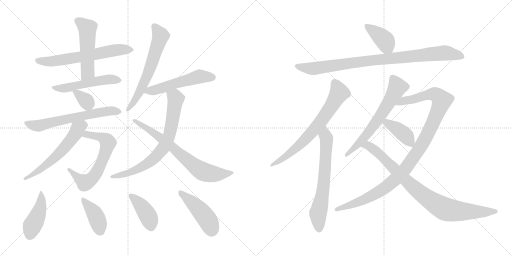
t = 0.00 s
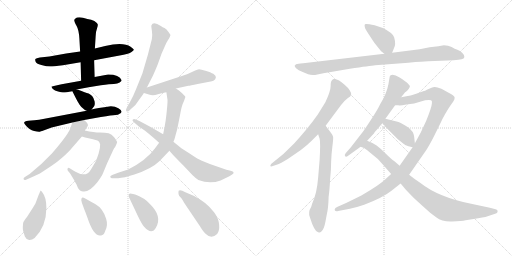
t = 3.41 s
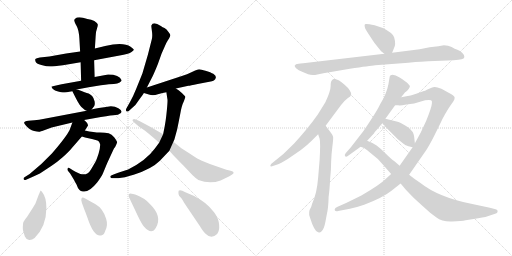
t = 6.82 s
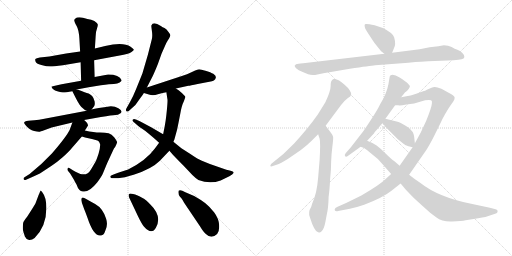
t = 10.23 s
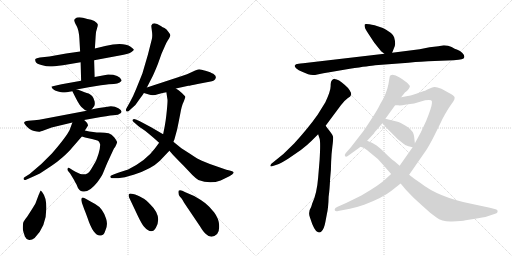
t = 13.64 s
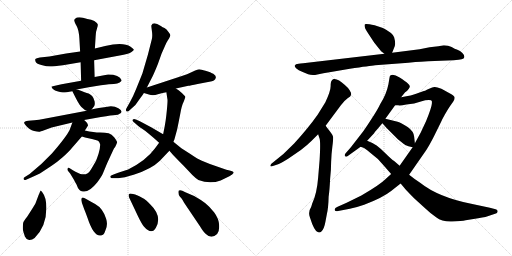
t = 17.05 s

The animated SVG that drew these frames (rendered in a browser with its animation timeline set to each time). Animation: 23 CSS @keyframes rules; one cycle of 17.05 s.

<svg version="1.1" viewBox="0 0 2048 1024" xmlns="http://www.w3.org/2000/svg">
  <g stroke="lightgray" stroke-dasharray="1,1" stroke-width="1" transform="scale(4, 4)">
    <line x1="0" y1="0" x2="256" y2="256"></line>
    <line x1="256" y1="0" x2="0" y2="256"></line>
    <line x1="128" y1="0" x2="128" y2="256"></line>
    <line x1="0" y1="128" x2="256" y2="128"></line>
    <line x1="256" y1="0" x2="512" y2="256"></line>
    <line x1="512" y1="0" x2="256" y2="256"></line>
    <line x1="384" y1="0" x2="384" y2="256"></line>
    <line x1="256" y1="128" x2="512" y2="128"></line>
  </g>
<g transform="scale(1, -1) translate(0, -850)">
   <style type="text/css">
    @keyframes keyframes0 {
      from {
       stroke: black;
       stroke-dashoffset: 640;
       stroke-width: 128;
       }
       68% {
       animation-timing-function: step-end;
       stroke: black;
       stroke-dashoffset: 0;
       stroke-width: 128;
       }
       to {
       stroke: black;
       stroke-width: 1024;
       }
       }
       #make-me-a-hanzi-animation-0 {
         animation: keyframes0 0.770833s both;
         animation-delay: 0.000000s;
         animation-timing-function: linear;
       }
    @keyframes keyframes1 {
      from {
       stroke: black;
       stroke-dashoffset: 515;
       stroke-width: 128;
       }
       63% {
       animation-timing-function: step-end;
       stroke: black;
       stroke-dashoffset: 0;
       stroke-width: 128;
       }
       to {
       stroke: black;
       stroke-width: 1024;
       }
       }
       #make-me-a-hanzi-animation-1 {
         animation: keyframes1 0.669108s both;
         animation-delay: 0.770833s;
         animation-timing-function: linear;
       }
    @keyframes keyframes2 {
      from {
       stroke: black;
       stroke-dashoffset: 528;
       stroke-width: 128;
       }
       63% {
       animation-timing-function: step-end;
       stroke: black;
       stroke-dashoffset: 0;
       stroke-width: 128;
       }
       to {
       stroke: black;
       stroke-width: 1024;
       }
       }
       #make-me-a-hanzi-animation-2 {
         animation: keyframes2 0.679688s both;
         animation-delay: 1.439941s;
         animation-timing-function: linear;
       }
    @keyframes keyframes3 {
      from {
       stroke: black;
       stroke-dashoffset: 344;
       stroke-width: 128;
       }
       53% {
       animation-timing-function: step-end;
       stroke: black;
       stroke-dashoffset: 0;
       stroke-width: 128;
       }
       to {
       stroke: black;
       stroke-width: 1024;
       }
       }
       #make-me-a-hanzi-animation-3 {
         animation: keyframes3 0.529948s both;
         animation-delay: 2.119629s;
         animation-timing-function: linear;
       }
    @keyframes keyframes4 {
      from {
       stroke: black;
       stroke-dashoffset: 635;
       stroke-width: 128;
       }
       67% {
       animation-timing-function: step-end;
       stroke: black;
       stroke-dashoffset: 0;
       stroke-width: 128;
       }
       to {
       stroke: black;
       stroke-width: 1024;
       }
       }
       #make-me-a-hanzi-animation-4 {
         animation: keyframes4 0.766764s both;
         animation-delay: 2.649577s;
         animation-timing-function: linear;
       }
    @keyframes keyframes5 {
      from {
       stroke: black;
       stroke-dashoffset: 637;
       stroke-width: 128;
       }
       67% {
       animation-timing-function: step-end;
       stroke: black;
       stroke-dashoffset: 0;
       stroke-width: 128;
       }
       to {
       stroke: black;
       stroke-width: 1024;
       }
       }
       #make-me-a-hanzi-animation-5 {
         animation: keyframes5 0.768392s both;
         animation-delay: 3.416341s;
         animation-timing-function: linear;
       }
    @keyframes keyframes6 {
      from {
       stroke: black;
       stroke-dashoffset: 584;
       stroke-width: 128;
       }
       66% {
       animation-timing-function: step-end;
       stroke: black;
       stroke-dashoffset: 0;
       stroke-width: 128;
       }
       to {
       stroke: black;
       stroke-width: 1024;
       }
       }
       #make-me-a-hanzi-animation-6 {
         animation: keyframes6 0.725260s both;
         animation-delay: 4.184733s;
         animation-timing-function: linear;
       }
    @keyframes keyframes7 {
      from {
       stroke: black;
       stroke-dashoffset: 628;
       stroke-width: 128;
       }
       67% {
       animation-timing-function: step-end;
       stroke: black;
       stroke-dashoffset: 0;
       stroke-width: 128;
       }
       to {
       stroke: black;
       stroke-width: 1024;
       }
       }
       #make-me-a-hanzi-animation-7 {
         animation: keyframes7 0.761068s both;
         animation-delay: 4.909993s;
         animation-timing-function: linear;
       }
    @keyframes keyframes8 {
      from {
       stroke: black;
       stroke-dashoffset: 533;
       stroke-width: 128;
       }
       63% {
       animation-timing-function: step-end;
       stroke: black;
       stroke-dashoffset: 0;
       stroke-width: 128;
       }
       to {
       stroke: black;
       stroke-width: 1024;
       }
       }
       #make-me-a-hanzi-animation-8 {
         animation: keyframes8 0.683757s both;
         animation-delay: 5.671061s;
         animation-timing-function: linear;
       }
    @keyframes keyframes9 {
      from {
       stroke: black;
       stroke-dashoffset: 738;
       stroke-width: 128;
       }
       71% {
       animation-timing-function: step-end;
       stroke: black;
       stroke-dashoffset: 0;
       stroke-width: 128;
       }
       to {
       stroke: black;
       stroke-width: 1024;
       }
       }
       #make-me-a-hanzi-animation-9 {
         animation: keyframes9 0.850586s both;
         animation-delay: 6.354818s;
         animation-timing-function: linear;
       }
    @keyframes keyframes10 {
      from {
       stroke: black;
       stroke-dashoffset: 716;
       stroke-width: 128;
       }
       70% {
       animation-timing-function: step-end;
       stroke: black;
       stroke-dashoffset: 0;
       stroke-width: 128;
       }
       to {
       stroke: black;
       stroke-width: 1024;
       }
       }
       #make-me-a-hanzi-animation-10 {
         animation: keyframes10 0.832682s both;
         animation-delay: 7.205404s;
         animation-timing-function: linear;
       }
    @keyframes keyframes11 {
      from {
       stroke: black;
       stroke-dashoffset: 436;
       stroke-width: 128;
       }
       59% {
       animation-timing-function: step-end;
       stroke: black;
       stroke-dashoffset: 0;
       stroke-width: 128;
       }
       to {
       stroke: black;
       stroke-width: 1024;
       }
       }
       #make-me-a-hanzi-animation-11 {
         animation: keyframes11 0.604818s both;
         animation-delay: 8.038086s;
         animation-timing-function: linear;
       }
    @keyframes keyframes12 {
      from {
       stroke: black;
       stroke-dashoffset: 399;
       stroke-width: 128;
       }
       56% {
       animation-timing-function: step-end;
       stroke: black;
       stroke-dashoffset: 0;
       stroke-width: 128;
       }
       to {
       stroke: black;
       stroke-width: 1024;
       }
       }
       #make-me-a-hanzi-animation-12 {
         animation: keyframes12 0.574707s both;
         animation-delay: 8.642904s;
         animation-timing-function: linear;
       }
    @keyframes keyframes13 {
      from {
       stroke: black;
       stroke-dashoffset: 409;
       stroke-width: 128;
       }
       57% {
       animation-timing-function: step-end;
       stroke: black;
       stroke-dashoffset: 0;
       stroke-width: 128;
       }
       to {
       stroke: black;
       stroke-width: 1024;
       }
       }
       #make-me-a-hanzi-animation-13 {
         animation: keyframes13 0.582845s both;
         animation-delay: 9.217611s;
         animation-timing-function: linear;
       }
    @keyframes keyframes14 {
      from {
       stroke: black;
       stroke-dashoffset: 453;
       stroke-width: 128;
       }
       60% {
       animation-timing-function: step-end;
       stroke: black;
       stroke-dashoffset: 0;
       stroke-width: 128;
       }
       to {
       stroke: black;
       stroke-width: 1024;
       }
       }
       #make-me-a-hanzi-animation-14 {
         animation: keyframes14 0.618652s both;
         animation-delay: 9.800456s;
         animation-timing-function: linear;
       }
    @keyframes keyframes15 {
      from {
       stroke: black;
       stroke-dashoffset: 399;
       stroke-width: 128;
       }
       56% {
       animation-timing-function: step-end;
       stroke: black;
       stroke-dashoffset: 0;
       stroke-width: 128;
       }
       to {
       stroke: black;
       stroke-width: 1024;
       }
       }
       #make-me-a-hanzi-animation-15 {
         animation: keyframes15 0.574707s both;
         animation-delay: 10.419108s;
         animation-timing-function: linear;
       }
    @keyframes keyframes16 {
      from {
       stroke: black;
       stroke-dashoffset: 921;
       stroke-width: 128;
       }
       75% {
       animation-timing-function: step-end;
       stroke: black;
       stroke-dashoffset: 0;
       stroke-width: 128;
       }
       to {
       stroke: black;
       stroke-width: 1024;
       }
       }
       #make-me-a-hanzi-animation-16 {
         animation: keyframes16 0.999512s both;
         animation-delay: 10.993815s;
         animation-timing-function: linear;
       }
    @keyframes keyframes17 {
      from {
       stroke: black;
       stroke-dashoffset: 702;
       stroke-width: 128;
       }
       70% {
       animation-timing-function: step-end;
       stroke: black;
       stroke-dashoffset: 0;
       stroke-width: 128;
       }
       to {
       stroke: black;
       stroke-width: 1024;
       }
       }
       #make-me-a-hanzi-animation-17 {
         animation: keyframes17 0.821289s both;
         animation-delay: 11.993327s;
         animation-timing-function: linear;
       }
    @keyframes keyframes18 {
      from {
       stroke: black;
       stroke-dashoffset: 662;
       stroke-width: 128;
       }
       68% {
       animation-timing-function: step-end;
       stroke: black;
       stroke-dashoffset: 0;
       stroke-width: 128;
       }
       to {
       stroke: black;
       stroke-width: 1024;
       }
       }
       #make-me-a-hanzi-animation-18 {
         animation: keyframes18 0.788737s both;
         animation-delay: 12.814616s;
         animation-timing-function: linear;
       }
    @keyframes keyframes19 {
      from {
       stroke: black;
       stroke-dashoffset: 640;
       stroke-width: 128;
       }
       68% {
       animation-timing-function: step-end;
       stroke: black;
       stroke-dashoffset: 0;
       stroke-width: 128;
       }
       to {
       stroke: black;
       stroke-width: 1024;
       }
       }
       #make-me-a-hanzi-animation-19 {
         animation: keyframes19 0.770833s both;
         animation-delay: 13.603353s;
         animation-timing-function: linear;
       }
    @keyframes keyframes20 {
      from {
       stroke: black;
       stroke-dashoffset: 1088;
       stroke-width: 128;
       }
       78% {
       animation-timing-function: step-end;
       stroke: black;
       stroke-dashoffset: 0;
       stroke-width: 128;
       }
       to {
       stroke: black;
       stroke-width: 1024;
       }
       }
       #make-me-a-hanzi-animation-20 {
         animation: keyframes20 1.135417s both;
         animation-delay: 14.374186s;
         animation-timing-function: linear;
       }
    @keyframes keyframes21 {
      from {
       stroke: black;
       stroke-dashoffset: 398;
       stroke-width: 128;
       }
       56% {
       animation-timing-function: step-end;
       stroke: black;
       stroke-dashoffset: 0;
       stroke-width: 128;
       }
       to {
       stroke: black;
       stroke-width: 1024;
       }
       }
       #make-me-a-hanzi-animation-21 {
         animation: keyframes21 0.573893s both;
         animation-delay: 15.509603s;
         animation-timing-function: linear;
       }
    @keyframes keyframes22 {
      from {
       stroke: black;
       stroke-dashoffset: 882;
       stroke-width: 128;
       }
       74% {
       animation-timing-function: step-end;
       stroke: black;
       stroke-dashoffset: 0;
       stroke-width: 128;
       }
       to {
       stroke: black;
       stroke-width: 1024;
       }
       }
       #make-me-a-hanzi-animation-22 {
         animation: keyframes22 0.967773s both;
         animation-delay: 16.083496s;
         animation-timing-function: linear;
       }
</style>
<path d="M 376.5 609.5 L 478.5 628.5 Q 512.5 633.5 524.5 641.5 Q 536.5 649.5 535.0 652.0 Q 533.5 654.5 522.5 663.5 Q 493.5 682.5 420.5 666.5 L 379.5 656.5 L 320.5 644.5 L 264.5 636.5 L 197.5 624.5 L 159.5 620.5 Q 144.5 617.5 141.5 614.5 Q 139.5 610.5 142.5 603.5 Q 143.5 596.5 165.5 590.5 Q 187.5 584.5 200.5 584.5 Q 213.5 584.5 251.5 589.5 L 322.5 601.5 L 376.5 609.5 Z" fill="lightgray"></path> 
<path d="M 378.5 542.5 L 376.5 609.5 L 379.5 656.5 L 382.5 704.5 Q 383.5 726.5 388.5 738.5 Q 392.5 749.5 390.5 754.5 Q 388.5 759.5 377.5 766.5 Q 365.5 772.5 349.5 774.5 Q 312.5 786.5 300.5 775.5 Q 295.5 770.5 297.5 767.5 Q 297.5 762.5 306.5 746.5 Q 315.5 730.5 317.5 696.5 L 320.5 644.5 L 322.5 601.5 L 324.5 527.5 C 325.5 497.5 379.5 512.5 378.5 542.5 Z" fill="lightgray"></path> 
<path d="M 306.5 492.5 L 354.5 501.5 L 403.5 509.5 Q 440.5 514.5 455.5 514.5 Q 470.5 514.5 478.5 520.0 Q 486.5 525.5 486.5 529.5 Q 477.5 552.5 432.5 552.5 L 378.5 542.5 L 324.5 527.5 L 246.5 513.5 Q 205.5 505.5 205.5 503.5 L 207.5 500.5 L 209.5 496.5 Q 217.5 488.5 223.0 487.0 Q 228.5 485.5 236.5 483.5 Q 244.5 481.5 251.5 480.5 Q 258.5 479.5 289.5 485.5 L 306.5 492.5 Z" fill="lightgray"></path> 
<path d="M 366.5 412.5 L 376.5 425.5 Q 380.5 429.5 378.5 444.5 Q 375.5 458.5 368.5 466.5 Q 360.5 474.5 354.5 476.5 Q 347.5 478.5 338.5 481.5 L 323.5 487.5 Q 315.5 490.5 306.5 492.5 C 283.5 498.5 283.5 498.5 289.5 485.5 L 300.5 463.5 Q 319.5 424.5 332.5 416.5 Q 339.5 409.5 346.5 407.5 C 358.5 402.5 358.5 402.5 366.5 412.5 Z" fill="lightgray"></path> 
<path d="M 346.5 407.5 L 172.5 374.5 Q 157.5 370.5 137.5 369.5 L 113.5 367.5 Q 86.5 365.5 102.5 349.5 Q 117.5 330.5 136.5 326.0 Q 155.5 321.5 159.5 323.5 Q 163.5 325.5 168.5 326.5 L 206.5 340.5 L 289.5 360.5 L 336.5 370.5 L 403.5 382.5 Q 449.5 390.5 461.5 390.5 Q 473.5 390.5 478.5 395.5 Q 485.5 397.5 486.0 403.5 Q 486.5 409.5 473.5 417.5 Q 460.5 425.5 443.5 425.5 Q 385.5 417.5 366.5 412.5 L 346.5 407.5 Z" fill="lightgray"></path> 
<path d="M 327.5 304.5 L 340.5 300.5 L 358.5 296.5 Q 388.5 290.5 393.5 286.5 Q 397.5 282.5 400.5 273.5 Q 401.5 259.5 394.5 236.5 Q 386.5 212.5 383.5 206.5 Q 379.5 199.5 364.5 173.5 Q 349.5 146.5 321.5 154.5 Q 314.5 156.5 291.5 169.5 L 280.5 176.5 Q 272.5 181.5 270.5 176.5 Q 268.5 171.5 271.5 167.5 L 280.5 156.5 L 294.5 133.5 Q 304.5 115.5 306.5 111.5 Q 314.5 86.5 331.5 84.5 Q 355.5 79.5 388.5 120.5 Q 406.5 144.5 411.5 156.5 L 428.5 197.5 L 452.5 249.5 Q 456.5 258.5 460.5 262.5 Q 468.5 278.5 468.5 282.5 Q 467.5 286.5 457.5 300.5 Q 446.5 314.5 434.5 317.5 Q 421.5 320.5 399.5 320.5 Q 376.5 320.5 339.5 328.5 C 310.5 334.5 298.5 313.5 327.5 304.5 Z" fill="lightgray"></path> 
<path d="M 289.5 360.5 L 278.5 330.5 Q 265.5 303.5 207.5 236.5 Q 169.5 195.5 118.5 154.5 L 99.5 142.5 Q 92.5 139.5 94.5 133.5 Q 96.5 127.5 106.5 132.5 L 124.5 140.5 Q 142.5 148.5 159.5 156.5 L 206.5 187.5 Q 225.5 199.5 250.5 221.5 Q 275.5 243.5 287.5 258.5 L 327.5 304.5 L 339.5 328.5 L 351.5 347.5 Q 353.5 349.5 348.5 358.5 Q 343.5 364.5 336.5 370.5 C 314.5 391.5 299.5 388.5 289.5 360.5 Z" fill="lightgray"></path> 
<path d="M 587.5 500.5 L 610.5 545.5 Q 617.5 559.5 631.5 594.5 L 646.5 636.5 L 658.5 663.5 Q 666.5 682.5 671.5 689.5 Q 676.5 696.5 680.0 704.5 Q 683.5 712.5 675.5 720.5 Q 665.5 734.5 658.0 738.0 Q 650.5 741.5 643.5 746.5 Q 612.5 765.5 605.5 748.5 Q 604.5 747.5 607.5 727.0 Q 610.5 706.5 607.5 694.5 L 591.5 631.5 L 569.5 556.5 L 544.5 494.5 Q 532.5 464.5 519.5 441.5 L 506.5 418.5 Q 501.5 409.5 506.0 405.0 Q 510.5 400.5 520.5 411.5 L 541.5 430.5 L 556.5 451.5 Q 570.5 470.5 575.5 478.5 L 587.5 500.5 Z" fill="lightgray"></path> 
<path d="M 703.5 496.5 L 753.5 507.5 Q 759.5 507.5 790.5 514.5 L 837.5 523.5 Q 860.5 525.5 863.5 540.5 Q 863.5 548.5 856.5 552.5 Q 851.5 557.5 831.5 564.5 Q 810.5 571.5 801.5 572.5 Q 792.5 573.5 788.5 571.5 Q 783.5 569.5 780.5 568.5 Q 776.5 566.5 763.5 560.5 Q 750.5 553.5 727.5 546.5 L 587.5 500.5 C 558.5 491.5 546.5 487.5 575.5 478.5 L 595.5 472.5 Q 611.5 465.5 631.5 473.5 Q 651.5 480.5 665.5 481.5 L 703.5 496.5 Z" fill="lightgray"></path> 
<path d="M 660.5 355.5 L 658.5 343.5 L 652.5 313.5 L 636.5 279.5 L 619.5 256.5 Q 584.5 208.5 512.5 172.5 L 472.5 159.5 L 456.5 153.5 Q 438.5 147.5 441.5 142.5 Q 442.5 135.5 452.5 137.5 L 472.5 137.5 Q 496.5 139.5 534.5 151.5 Q 606.5 174.5 639.5 207.5 L 677.5 247.5 L 693.5 283.5 L 697.5 292.5 L 708.5 332.5 Q 713.5 356.5 720.5 392.5 Q 726.5 428.5 735.5 445.5 L 741.5 462.5 Q 741.5 464.5 728.5 477.5 Q 715.5 490.5 703.5 496.5 C 678.5 512.5 661.5 511.5 665.5 481.5 L 669.5 454.5 Q 671.5 450.5 667.5 410.5 Q 663.5 370.5 660.5 355.5 Z" fill="lightgray"></path> 
<path d="M 652.5 313.5 L 604.5 341.5 L 559.5 365.5 L 543.5 372.5 Q 535.5 376.5 531.5 372.5 Q 527.5 368.5 533.5 363.5 L 549.5 349.5 Q 555.5 343.5 571.5 333.0 Q 587.5 322.5 636.5 279.5 L 677.5 247.5 L 685.5 238.5 Q 693.5 228.5 733.5 188.5 L 769.5 150.5 Q 782.5 137.5 793.5 130.5 Q 839.5 112.5 882.5 128.5 L 917.5 145.5 L 928.5 152.5 Q 937.5 158.5 933.5 162.5 Q 931.5 166.5 918.5 168.5 L 905.5 171.5 L 839.5 194.5 L 807.5 207.5 Q 793.5 212.5 761.5 234.5 L 725.5 257.5 L 693.5 283.5 L 652.5 313.5 Z" fill="lightgray"></path> 
<path d="M 162.5 88.5 Q 161.5 87.5 154.5 70.5 L 142.5 38.5 Q 140.5 33.5 126.5 11.5 L 108.5 -16.5 Q 94.5 -33.5 92.5 -41.5 Q 90.5 -59.5 91.5 -68.0 Q 92.5 -76.5 99.5 -95.5 Q 105.5 -108.5 116.5 -109.5 Q 127.5 -110.5 138.5 -101.5 Q 185.5 -54.5 185.5 18.5 Q 185.5 60.5 170.5 79.5 Q 163.5 88.5 162.5 88.5 Z" fill="lightgray"></path> 
<path d="M 380.5 34.5 L 360.5 45.5 Q 341.5 56.5 335.0 59.0 Q 328.5 61.5 326.0 56.5 Q 323.5 51.5 327.5 39.5 L 336.5 14.5 Q 343.5 -2.5 349.5 -19.5 Q 375.5 -98.5 404.5 -91.5 Q 415.5 -90.5 421.5 -71.5 Q 432.5 -49.5 424.5 -24.5 Q 411.5 17.5 380.5 34.5 Z" fill="lightgray"></path> 
<path d="M 623.5 -60.5 Q 650.5 -14.5 599.5 34.5 Q 582.5 51.5 576.0 55.5 Q 569.5 59.5 550.5 68.5 Q 520.5 78.5 516.5 74.5 Q 512.5 70.5 516.5 60.5 L 551.5 -13.5 Q 567.5 -46.5 575.5 -55.5 Q 606.5 -91.5 623.5 -60.5 Z" fill="lightgray"></path> 
<path d="M 776.5 66.5 L 741.5 81.5 Q 720.5 93.5 714.5 87.5 Q 711.5 71.5 720.0 63.0 Q 728.5 54.5 731.5 48.5 Q 734.5 42.5 740.5 33.5 L 800.5 -55.5 Q 813.5 -77.5 823.5 -85.5 Q 845.5 -107.5 868.5 -85.5 Q 878.5 -74.5 876.5 -49.0 Q 874.5 -23.5 857.0 0.0 Q 839.5 23.5 821.5 37.5 Q 803.5 51.5 776.5 66.5 Z" fill="lightgray"></path> 
<path d="M 1568.5 639.0 L 1574.5 654.0 Q 1580.5 665.0 1580.5 674.0 Q 1581.5 683.0 1576.5 701.0 Q 1571.5 718.0 1531.5 738.0 L 1498.5 749.0 Q 1462.5 757.0 1459.5 753.0 Q 1456.5 749.0 1460.5 737.0 Q 1465.5 727.0 1479.5 706.0 L 1496.5 680.0 L 1524.5 645.0 L 1537.5 635.0 C 1559.5 618.0 1559.5 618.0 1568.5 639.0 Z" fill="lightgray"></path> 
<path d="M 1194.5 595.0 Q 1181.5 595.0 1178.5 587.0 Q 1178.5 583.0 1185.5 576.0 Q 1193.5 569.0 1208.5 563.0 L 1232.5 553.0 Q 1248.5 547.0 1269.5 552.0 Q 1290.5 557.0 1323.5 562.0 L 1399.5 575.0 Q 1480.5 587.0 1500.5 589.0 L 1633.5 599.0 Q 1694.5 605.0 1712.5 605.0 L 1814.5 609.0 Q 1837.5 611.0 1846.5 613.0 Q 1856.5 614.0 1857.5 622.0 Q 1859.5 628.0 1849.5 638.0 Q 1840.5 647.0 1829.5 651.0 Q 1819.5 654.0 1806.5 662.0 Q 1793.5 669.0 1775.5 669.0 L 1753.5 665.0 L 1718.5 661.0 L 1678.5 653.0 L 1568.5 639.0 L 1537.5 635.0 L 1212.5 597.0 Q 1200.5 597.0 1194.5 595.0 Z" fill="lightgray"></path> 
<path d="M 1302.5 347.0 L 1363.5 429.0 Q 1375.5 446.0 1390.5 457.0 Q 1403.5 465.0 1404.5 471.0 Q 1406.5 477.0 1398.5 489.0 Q 1391.5 500.0 1379.5 510.0 Q 1351.5 537.0 1334.5 534.0 Q 1328.5 532.0 1326.5 527.0 Q 1322.5 523.0 1322.5 505.0 Q 1322.5 486.0 1301.5 441.0 L 1270.5 391.0 Q 1231.5 336.0 1176.5 276.0 L 1133.5 234.0 L 1085.5 195.0 Q 1080.5 190.0 1081.5 186.0 Q 1081.5 182.0 1094.5 187.0 L 1112.5 193.0 Q 1118.5 194.0 1152.5 215.0 L 1203.5 250.0 Q 1228.5 269.0 1244.5 285.0 L 1272.5 313.0 L 1302.5 347.0 Z" fill="lightgray"></path> 
<path d="M 1272.5 313.0 L 1278.5 295.0 Q 1282.5 281.0 1278.5 211.0 L 1272.5 139.0 Q 1267.5 75.0 1248.5 35.0 Q 1246.5 27.0 1244.5 22.0 Q 1231.5 2.0 1239.5 -19.0 Q 1257.5 -77.0 1272.5 -79.0 Q 1280.5 -81.0 1285.5 -76.0 Q 1296.5 -66.0 1301.5 -38.0 L 1307.5 -6.0 Q 1313.5 19.0 1314.5 63.0 Q 1318.5 91.0 1320.5 135.0 Q 1324.5 169.0 1324.5 202.0 Q 1325.5 234.0 1329.5 264.0 Q 1333.5 294.0 1332.5 302.0 Q 1331.5 310.0 1318.5 326.0 Q 1306.5 341.0 1302.5 347.0 C 1284.5 371.0 1263.5 341.0 1272.5 313.0 Z" fill="lightgray"></path> 
<path d="M 1604.5 461.0 L 1620.5 481.0 Q 1622.5 481.0 1629.5 488.0 Q 1636.5 495.0 1638.5 501.0 Q 1641.5 507.0 1631.5 516.0 Q 1622.5 525.0 1598.5 540.0 Q 1574.5 555.0 1562.5 549.0 Q 1558.5 548.0 1557.5 536.0 L 1553.5 512.0 Q 1545.5 472.0 1520.5 433.0 Q 1511.5 413.0 1484.5 372.0 Q 1457.5 330.0 1448.5 319.0 L 1403.5 261.0 L 1382.5 237.0 Q 1376.5 229.0 1380.5 225.0 Q 1384.5 221.0 1392.5 227.0 L 1442.5 263.0 L 1468.5 287.0 L 1496.5 317.0 Q 1495.5 318.0 1506.5 330.0 L 1529.5 357.0 L 1541.5 375.0 L 1580.5 429.0 L 1604.5 461.0 Z" fill="lightgray"></path> 
<path d="M 1564.5 154.0 L 1541.5 133.0 Q 1519.5 111.0 1445.5 68.0 L 1386.5 39.0 L 1350.5 23.0 Q 1338.5 19.0 1338.5 11.0 Q 1338.5 3.0 1352.5 6.0 L 1399.5 15.0 Q 1434.5 23.0 1456.5 31.0 Q 1530.5 59.0 1564.5 86.0 L 1602.5 116.0 L 1636.5 151.0 L 1702.5 246.0 Q 1714.5 263.0 1735.5 304.0 L 1766.5 367.0 Q 1766.5 368.0 1779.5 392.0 Q 1792.5 415.0 1802.5 429.0 L 1812.5 443.0 Q 1818.5 451.0 1818.5 458.0 Q 1819.5 465.0 1805.5 473.0 L 1765.5 495.0 Q 1745.5 503.0 1737.5 502.0 Q 1730.5 501.0 1716.5 495.0 Q 1696.5 485.0 1692.5 485.0 L 1664.5 475.0 Q 1650.5 469.0 1604.5 461.0 C 1575.5 455.0 1550.5 429.0 1580.5 429.0 L 1592.5 429.0 Q 1600.5 427.0 1625.5 432.0 Q 1658.5 435.0 1683.5 444.0 Q 1709.5 452.0 1724.5 449.0 Q 1729.5 445.0 1727.5 436.0 Q 1726.5 420.0 1704.5 366.0 L 1682.5 319.0 L 1659.5 277.0 L 1650.5 261.0 L 1598.5 187.0 L 1564.5 154.0 Z" fill="lightgray"></path> 
<path d="M 1529.5 357.0 L 1546.5 338.0 L 1592.5 292.0 Q 1620.5 270.0 1622.5 269.0 L 1623.5 269.0 Q 1630.5 265.0 1650.5 261.0 C 1661.5 259.0 1661.5 259.0 1659.5 277.0 L 1656.5 304.0 Q 1654.5 325.0 1630.5 342.0 Q 1606.5 358.0 1590.5 363.0 L 1541.5 375.0 C 1512.5 382.0 1509.5 379.0 1529.5 357.0 Z" fill="lightgray"></path> 
<path d="M 1537.5 185.0 L 1564.5 154.0 L 1602.5 116.0 L 1623.5 91.0 Q 1636.5 77.0 1657.5 56.0 L 1701.5 16.0 Q 1723.5 -5.0 1744.5 -19.0 Q 1769.5 -38.0 1808.5 -36.0 Q 1847.5 -35.0 1862.5 -31.0 L 1912.5 -23.0 Q 1948.5 -17.0 1956.5 -13.0 L 1980.5 -5.0 Q 1990.5 -3.0 1990.5 4.0 Q 1991.5 11.0 1982.5 13.0 L 1959.5 19.0 L 1884.5 35.0 Q 1753.5 61.0 1680.5 119.0 Q 1662.5 130.0 1636.5 151.0 L 1598.5 187.0 L 1576.5 206.0 Q 1565.5 213.0 1543.5 235.0 Q 1521.5 257.0 1506.5 268.0 Q 1492.5 278.0 1468.5 287.0 C 1440.5 299.0 1414.5 275.0 1442.5 263.0 L 1453.5 259.0 Q 1460.5 257.0 1478.5 241.0 Q 1512.5 217.0 1537.5 185.0 Z" fill="lightgray"></path> 
      <clipPath id="make-me-a-hanzi-clip-0">
      <path d="M 376.5 609.5 L 478.5 628.5 Q 512.5 633.5 524.5 641.5 Q 536.5 649.5 535.0 652.0 Q 533.5 654.5 522.5 663.5 Q 493.5 682.5 420.5 666.5 L 379.5 656.5 L 320.5 644.5 L 264.5 636.5 L 197.5 624.5 L 159.5 620.5 Q 144.5 617.5 141.5 614.5 Q 139.5 610.5 142.5 603.5 Q 143.5 596.5 165.5 590.5 Q 187.5 584.5 200.5 584.5 Q 213.5 584.5 251.5 589.5 L 322.5 601.5 L 376.5 609.5 Z" fill="lightgray"></path>
      </clipPath>
      <path clip-path="url(#make-me-a-hanzi-clip-0)" d="M 147.5 609.5 L 203.5 604.5 L 452.5 648.5 L 527.5 648.5 " fill="none" id="make-me-a-hanzi-animation-0" stroke-dasharray="512 1024" stroke-linecap="round"></path>

      <clipPath id="make-me-a-hanzi-clip-1">
      <path d="M 378.5 542.5 L 376.5 609.5 L 379.5 656.5 L 382.5 704.5 Q 383.5 726.5 388.5 738.5 Q 392.5 749.5 390.5 754.5 Q 388.5 759.5 377.5 766.5 Q 365.5 772.5 349.5 774.5 Q 312.5 786.5 300.5 775.5 Q 295.5 770.5 297.5 767.5 Q 297.5 762.5 306.5 746.5 Q 315.5 730.5 317.5 696.5 L 320.5 644.5 L 322.5 601.5 L 324.5 527.5 C 325.5 497.5 379.5 512.5 378.5 542.5 Z" fill="lightgray"></path>
      </clipPath>
      <path clip-path="url(#make-me-a-hanzi-clip-1)" d="M 309.5 767.5 L 349.5 737.5 L 350.5 562.5 L 329.5 535.5 " fill="none" id="make-me-a-hanzi-animation-1" stroke-dasharray="387 774" stroke-linecap="round"></path>

      <clipPath id="make-me-a-hanzi-clip-2">
      <path d="M 306.5 492.5 L 354.5 501.5 L 403.5 509.5 Q 440.5 514.5 455.5 514.5 Q 470.5 514.5 478.5 520.0 Q 486.5 525.5 486.5 529.5 Q 477.5 552.5 432.5 552.5 L 378.5 542.5 L 324.5 527.5 L 246.5 513.5 Q 205.5 505.5 205.5 503.5 L 207.5 500.5 L 209.5 496.5 Q 217.5 488.5 223.0 487.0 Q 228.5 485.5 236.5 483.5 Q 244.5 481.5 251.5 480.5 Q 258.5 479.5 289.5 485.5 L 306.5 492.5 Z" fill="lightgray"></path>
      </clipPath>
      <path clip-path="url(#make-me-a-hanzi-clip-2)" d="M 208.5 503.5 L 246.5 496.5 L 415.5 530.5 L 476.5 529.5 " fill="none" id="make-me-a-hanzi-animation-2" stroke-dasharray="400 800" stroke-linecap="round"></path>

      <clipPath id="make-me-a-hanzi-clip-3">
      <path d="M 366.5 412.5 L 376.5 425.5 Q 380.5 429.5 378.5 444.5 Q 375.5 458.5 368.5 466.5 Q 360.5 474.5 354.5 476.5 Q 347.5 478.5 338.5 481.5 L 323.5 487.5 Q 315.5 490.5 306.5 492.5 C 283.5 498.5 283.5 498.5 289.5 485.5 L 300.5 463.5 Q 319.5 424.5 332.5 416.5 Q 339.5 409.5 346.5 407.5 C 358.5 402.5 358.5 402.5 366.5 412.5 Z" fill="lightgray"></path>
      </clipPath>
      <path clip-path="url(#make-me-a-hanzi-clip-3)" d="M 295.5 481.5 L 307.5 479.5 L 345.5 445.5 L 348.5 420.5 " fill="none" id="make-me-a-hanzi-animation-3" stroke-dasharray="216 432" stroke-linecap="round"></path>

      <clipPath id="make-me-a-hanzi-clip-4">
      <path d="M 346.5 407.5 L 172.5 374.5 Q 157.5 370.5 137.5 369.5 L 113.5 367.5 Q 86.5 365.5 102.5 349.5 Q 117.5 330.5 136.5 326.0 Q 155.5 321.5 159.5 323.5 Q 163.5 325.5 168.5 326.5 L 206.5 340.5 L 289.5 360.5 L 336.5 370.5 L 403.5 382.5 Q 449.5 390.5 461.5 390.5 Q 473.5 390.5 478.5 395.5 Q 485.5 397.5 486.0 403.5 Q 486.5 409.5 473.5 417.5 Q 460.5 425.5 443.5 425.5 Q 385.5 417.5 366.5 412.5 L 346.5 407.5 Z" fill="lightgray"></path>
      </clipPath>
      <path clip-path="url(#make-me-a-hanzi-clip-4)" d="M 107.5 358.5 L 154.5 346.5 L 398.5 401.5 L 449.5 408.5 L 477.5 403.5 " fill="none" id="make-me-a-hanzi-animation-4" stroke-dasharray="507 1014" stroke-linecap="round"></path>

      <clipPath id="make-me-a-hanzi-clip-5">
      <path d="M 327.5 304.5 L 340.5 300.5 L 358.5 296.5 Q 388.5 290.5 393.5 286.5 Q 397.5 282.5 400.5 273.5 Q 401.5 259.5 394.5 236.5 Q 386.5 212.5 383.5 206.5 Q 379.5 199.5 364.5 173.5 Q 349.5 146.5 321.5 154.5 Q 314.5 156.5 291.5 169.5 L 280.5 176.5 Q 272.5 181.5 270.5 176.5 Q 268.5 171.5 271.5 167.5 L 280.5 156.5 L 294.5 133.5 Q 304.5 115.5 306.5 111.5 Q 314.5 86.5 331.5 84.5 Q 355.5 79.5 388.5 120.5 Q 406.5 144.5 411.5 156.5 L 428.5 197.5 L 452.5 249.5 Q 456.5 258.5 460.5 262.5 Q 468.5 278.5 468.5 282.5 Q 467.5 286.5 457.5 300.5 Q 446.5 314.5 434.5 317.5 Q 421.5 320.5 399.5 320.5 Q 376.5 320.5 339.5 328.5 C 310.5 334.5 298.5 313.5 327.5 304.5 Z" fill="lightgray"></path>
      </clipPath>
      <path clip-path="url(#make-me-a-hanzi-clip-5)" d="M 335.5 307.5 L 348.5 313.5 L 392.5 305.5 L 429.5 284.5 L 431.5 271.5 L 405.5 199.5 L 373.5 142.5 L 339.5 119.5 L 275.5 172.5 " fill="none" id="make-me-a-hanzi-animation-5" stroke-dasharray="509 1018" stroke-linecap="round"></path>

      <clipPath id="make-me-a-hanzi-clip-6">
      <path d="M 289.5 360.5 L 278.5 330.5 Q 265.5 303.5 207.5 236.5 Q 169.5 195.5 118.5 154.5 L 99.5 142.5 Q 92.5 139.5 94.5 133.5 Q 96.5 127.5 106.5 132.5 L 124.5 140.5 Q 142.5 148.5 159.5 156.5 L 206.5 187.5 Q 225.5 199.5 250.5 221.5 Q 275.5 243.5 287.5 258.5 L 327.5 304.5 L 339.5 328.5 L 351.5 347.5 Q 353.5 349.5 348.5 358.5 Q 343.5 364.5 336.5 370.5 C 314.5 391.5 299.5 388.5 289.5 360.5 Z" fill="lightgray"></path>
      </clipPath>
      <path clip-path="url(#make-me-a-hanzi-clip-6)" d="M 332.5 359.5 L 330.5 349.5 L 311.5 335.5 L 266.5 269.5 L 211.5 212.5 L 149.5 163.5 L 100.5 135.5 " fill="none" id="make-me-a-hanzi-animation-6" stroke-dasharray="456 912" stroke-linecap="round"></path>

      <clipPath id="make-me-a-hanzi-clip-7">
      <path d="M 587.5 500.5 L 610.5 545.5 Q 617.5 559.5 631.5 594.5 L 646.5 636.5 L 658.5 663.5 Q 666.5 682.5 671.5 689.5 Q 676.5 696.5 680.0 704.5 Q 683.5 712.5 675.5 720.5 Q 665.5 734.5 658.0 738.0 Q 650.5 741.5 643.5 746.5 Q 612.5 765.5 605.5 748.5 Q 604.5 747.5 607.5 727.0 Q 610.5 706.5 607.5 694.5 L 591.5 631.5 L 569.5 556.5 L 544.5 494.5 Q 532.5 464.5 519.5 441.5 L 506.5 418.5 Q 501.5 409.5 506.0 405.0 Q 510.5 400.5 520.5 411.5 L 541.5 430.5 L 556.5 451.5 Q 570.5 470.5 575.5 478.5 L 587.5 500.5 Z" fill="lightgray"></path>
      </clipPath>
      <path clip-path="url(#make-me-a-hanzi-clip-7)" d="M 615.5 745.5 L 642.5 707.5 L 641.5 700.5 L 584.5 537.5 L 548.5 465.5 L 511.5 411.5 " fill="none" id="make-me-a-hanzi-animation-7" stroke-dasharray="500 1000" stroke-linecap="round"></path>

      <clipPath id="make-me-a-hanzi-clip-8">
      <path d="M 703.5 496.5 L 753.5 507.5 Q 759.5 507.5 790.5 514.5 L 837.5 523.5 Q 860.5 525.5 863.5 540.5 Q 863.5 548.5 856.5 552.5 Q 851.5 557.5 831.5 564.5 Q 810.5 571.5 801.5 572.5 Q 792.5 573.5 788.5 571.5 Q 783.5 569.5 780.5 568.5 Q 776.5 566.5 763.5 560.5 Q 750.5 553.5 727.5 546.5 L 587.5 500.5 C 558.5 491.5 546.5 487.5 575.5 478.5 L 595.5 472.5 Q 611.5 465.5 631.5 473.5 Q 651.5 480.5 665.5 481.5 L 703.5 496.5 Z" fill="lightgray"></path>
      </clipPath>
      <path clip-path="url(#make-me-a-hanzi-clip-8)" d="M 582.5 482.5 L 801.5 544.5 L 850.5 540.5 " fill="none" id="make-me-a-hanzi-animation-8" stroke-dasharray="405 810" stroke-linecap="round"></path>

      <clipPath id="make-me-a-hanzi-clip-9">
      <path d="M 660.5 355.5 L 658.5 343.5 L 652.5 313.5 L 636.5 279.5 L 619.5 256.5 Q 584.5 208.5 512.5 172.5 L 472.5 159.5 L 456.5 153.5 Q 438.5 147.5 441.5 142.5 Q 442.5 135.5 452.5 137.5 L 472.5 137.5 Q 496.5 139.5 534.5 151.5 Q 606.5 174.5 639.5 207.5 L 677.5 247.5 L 693.5 283.5 L 697.5 292.5 L 708.5 332.5 Q 713.5 356.5 720.5 392.5 Q 726.5 428.5 735.5 445.5 L 741.5 462.5 Q 741.5 464.5 728.5 477.5 Q 715.5 490.5 703.5 496.5 C 678.5 512.5 661.5 511.5 665.5 481.5 L 669.5 454.5 Q 671.5 450.5 667.5 410.5 Q 663.5 370.5 660.5 355.5 Z" fill="lightgray"></path>
      </clipPath>
      <path clip-path="url(#make-me-a-hanzi-clip-9)" d="M 674.5 476.5 L 703.5 454.5 L 676.5 305.5 L 657.5 263.5 L 619.5 220.5 L 568.5 182.5 L 521.5 160.5 L 448.5 142.5 " fill="none" id="make-me-a-hanzi-animation-9" stroke-dasharray="610 1220" stroke-linecap="round"></path>

      <clipPath id="make-me-a-hanzi-clip-10">
      <path d="M 652.5 313.5 L 604.5 341.5 L 559.5 365.5 L 543.5 372.5 Q 535.5 376.5 531.5 372.5 Q 527.5 368.5 533.5 363.5 L 549.5 349.5 Q 555.5 343.5 571.5 333.0 Q 587.5 322.5 636.5 279.5 L 677.5 247.5 L 685.5 238.5 Q 693.5 228.5 733.5 188.5 L 769.5 150.5 Q 782.5 137.5 793.5 130.5 Q 839.5 112.5 882.5 128.5 L 917.5 145.5 L 928.5 152.5 Q 937.5 158.5 933.5 162.5 Q 931.5 166.5 918.5 168.5 L 905.5 171.5 L 839.5 194.5 L 807.5 207.5 Q 793.5 212.5 761.5 234.5 L 725.5 257.5 L 693.5 283.5 L 652.5 313.5 Z" fill="lightgray"></path>
      </clipPath>
      <path clip-path="url(#make-me-a-hanzi-clip-10)" d="M 537.5 369.5 L 647.5 295.5 L 743.5 213.5 L 812.5 163.5 L 866.5 153.5 L 927.5 159.5 " fill="none" id="make-me-a-hanzi-animation-10" stroke-dasharray="588 1176" stroke-linecap="round"></path>

      <clipPath id="make-me-a-hanzi-clip-11">
      <path d="M 162.5 88.5 Q 161.5 87.5 154.5 70.5 L 142.5 38.5 Q 140.5 33.5 126.5 11.5 L 108.5 -16.5 Q 94.5 -33.5 92.5 -41.5 Q 90.5 -59.5 91.5 -68.0 Q 92.5 -76.5 99.5 -95.5 Q 105.5 -108.5 116.5 -109.5 Q 127.5 -110.5 138.5 -101.5 Q 185.5 -54.5 185.5 18.5 Q 185.5 60.5 170.5 79.5 Q 163.5 88.5 162.5 88.5 Z" fill="lightgray"></path>
      </clipPath>
      <path clip-path="url(#make-me-a-hanzi-clip-11)" d="M 166.5 83.5 L 163.5 27.5 L 119.5 -88.5 " fill="none" id="make-me-a-hanzi-animation-11" stroke-dasharray="308 616" stroke-linecap="round"></path>

      <clipPath id="make-me-a-hanzi-clip-12">
      <path d="M 380.5 34.5 L 360.5 45.5 Q 341.5 56.5 335.0 59.0 Q 328.5 61.5 326.0 56.5 Q 323.5 51.5 327.5 39.5 L 336.5 14.5 Q 343.5 -2.5 349.5 -19.5 Q 375.5 -98.5 404.5 -91.5 Q 415.5 -90.5 421.5 -71.5 Q 432.5 -49.5 424.5 -24.5 Q 411.5 17.5 380.5 34.5 Z" fill="lightgray"></path>
      </clipPath>
      <path clip-path="url(#make-me-a-hanzi-clip-12)" d="M 332.5 52.5 L 380.5 -8.5 L 399.5 -71.5 " fill="none" id="make-me-a-hanzi-animation-12" stroke-dasharray="271 542" stroke-linecap="round"></path>

      <clipPath id="make-me-a-hanzi-clip-13">
      <path d="M 623.5 -60.5 Q 650.5 -14.5 599.5 34.5 Q 582.5 51.5 576.0 55.5 Q 569.5 59.5 550.5 68.5 Q 520.5 78.5 516.5 74.5 Q 512.5 70.5 516.5 60.5 L 551.5 -13.5 Q 567.5 -46.5 575.5 -55.5 Q 606.5 -91.5 623.5 -60.5 Z" fill="lightgray"></path>
      </clipPath>
      <path clip-path="url(#make-me-a-hanzi-clip-13)" d="M 520.5 67.5 L 549.5 45.5 L 581.5 4.5 L 598.5 -27.5 L 603.5 -55.5 " fill="none" id="make-me-a-hanzi-animation-13" stroke-dasharray="281 562" stroke-linecap="round"></path>

      <clipPath id="make-me-a-hanzi-clip-14">
      <path d="M 776.5 66.5 L 741.5 81.5 Q 720.5 93.5 714.5 87.5 Q 711.5 71.5 720.0 63.0 Q 728.5 54.5 731.5 48.5 Q 734.5 42.5 740.5 33.5 L 800.5 -55.5 Q 813.5 -77.5 823.5 -85.5 Q 845.5 -107.5 868.5 -85.5 Q 878.5 -74.5 876.5 -49.0 Q 874.5 -23.5 857.0 0.0 Q 839.5 23.5 821.5 37.5 Q 803.5 51.5 776.5 66.5 Z" fill="lightgray"></path>
      </clipPath>
      <path clip-path="url(#make-me-a-hanzi-clip-14)" d="M 720.5 80.5 L 815.5 -8.5 L 833.5 -34.5 L 845.5 -67.5 " fill="none" id="make-me-a-hanzi-animation-14" stroke-dasharray="325 650" stroke-linecap="round"></path>

      <clipPath id="make-me-a-hanzi-clip-15">
      <path d="M 1568.5 639.0 L 1574.5 654.0 Q 1580.5 665.0 1580.5 674.0 Q 1581.5 683.0 1576.5 701.0 Q 1571.5 718.0 1531.5 738.0 L 1498.5 749.0 Q 1462.5 757.0 1459.5 753.0 Q 1456.5 749.0 1460.5 737.0 Q 1465.5 727.0 1479.5 706.0 L 1496.5 680.0 L 1524.5 645.0 L 1537.5 635.0 C 1559.5 618.0 1559.5 618.0 1568.5 639.0 Z" fill="lightgray"></path>
      </clipPath>
      <path clip-path="url(#make-me-a-hanzi-clip-15)" d="M 1463.5 749.0 L 1534.5 693.0 L 1559.5 647.0 " fill="none" id="make-me-a-hanzi-animation-15" stroke-dasharray="271 542" stroke-linecap="round"></path>

      <clipPath id="make-me-a-hanzi-clip-16">
      <path d="M 1194.5 595.0 Q 1181.5 595.0 1178.5 587.0 Q 1178.5 583.0 1185.5 576.0 Q 1193.5 569.0 1208.5 563.0 L 1232.5 553.0 Q 1248.5 547.0 1269.5 552.0 Q 1290.5 557.0 1323.5 562.0 L 1399.5 575.0 Q 1480.5 587.0 1500.5 589.0 L 1633.5 599.0 Q 1694.5 605.0 1712.5 605.0 L 1814.5 609.0 Q 1837.5 611.0 1846.5 613.0 Q 1856.5 614.0 1857.5 622.0 Q 1859.5 628.0 1849.5 638.0 Q 1840.5 647.0 1829.5 651.0 Q 1819.5 654.0 1806.5 662.0 Q 1793.5 669.0 1775.5 669.0 L 1753.5 665.0 L 1718.5 661.0 L 1678.5 653.0 L 1568.5 639.0 L 1537.5 635.0 L 1212.5 597.0 Q 1200.5 597.0 1194.5 595.0 Z" fill="lightgray"></path>
      </clipPath>
      <path clip-path="url(#make-me-a-hanzi-clip-16)" d="M 1187.5 585.0 L 1250.5 575.0 L 1501.5 611.0 L 1775.5 638.0 L 1846.5 624.0 " fill="none" id="make-me-a-hanzi-animation-16" stroke-dasharray="793 1586" stroke-linecap="round"></path>

      <clipPath id="make-me-a-hanzi-clip-17">
      <path d="M 1302.5 347.0 L 1363.5 429.0 Q 1375.5 446.0 1390.5 457.0 Q 1403.5 465.0 1404.5 471.0 Q 1406.5 477.0 1398.5 489.0 Q 1391.5 500.0 1379.5 510.0 Q 1351.5 537.0 1334.5 534.0 Q 1328.5 532.0 1326.5 527.0 Q 1322.5 523.0 1322.5 505.0 Q 1322.5 486.0 1301.5 441.0 L 1270.5 391.0 Q 1231.5 336.0 1176.5 276.0 L 1133.5 234.0 L 1085.5 195.0 Q 1080.5 190.0 1081.5 186.0 Q 1081.5 182.0 1094.5 187.0 L 1112.5 193.0 Q 1118.5 194.0 1152.5 215.0 L 1203.5 250.0 Q 1228.5 269.0 1244.5 285.0 L 1272.5 313.0 L 1302.5 347.0 Z" fill="lightgray"></path>
      </clipPath>
      <path clip-path="url(#make-me-a-hanzi-clip-17)" d="M 1338.5 521.0 L 1356.5 479.0 L 1286.5 368.0 L 1187.5 260.0 L 1087.5 189.0 " fill="none" id="make-me-a-hanzi-animation-17" stroke-dasharray="574 1148" stroke-linecap="round"></path>

      <clipPath id="make-me-a-hanzi-clip-18">
      <path d="M 1272.5 313.0 L 1278.5 295.0 Q 1282.5 281.0 1278.5 211.0 L 1272.5 139.0 Q 1267.5 75.0 1248.5 35.0 Q 1246.5 27.0 1244.5 22.0 Q 1231.5 2.0 1239.5 -19.0 Q 1257.5 -77.0 1272.5 -79.0 Q 1280.5 -81.0 1285.5 -76.0 Q 1296.5 -66.0 1301.5 -38.0 L 1307.5 -6.0 Q 1313.5 19.0 1314.5 63.0 Q 1318.5 91.0 1320.5 135.0 Q 1324.5 169.0 1324.5 202.0 Q 1325.5 234.0 1329.5 264.0 Q 1333.5 294.0 1332.5 302.0 Q 1331.5 310.0 1318.5 326.0 Q 1306.5 341.0 1302.5 347.0 C 1284.5 371.0 1263.5 341.0 1272.5 313.0 Z" fill="lightgray"></path>
      </clipPath>
      <path clip-path="url(#make-me-a-hanzi-clip-18)" d="M 1300.5 339.0 L 1306.5 290.0 L 1303.5 227.0 L 1293.5 97.0 L 1272.5 1.0 L 1275.5 -64.0 " fill="none" id="make-me-a-hanzi-animation-18" stroke-dasharray="534 1068" stroke-linecap="round"></path>

      <clipPath id="make-me-a-hanzi-clip-19">
      <path d="M 1604.5 461.0 L 1620.5 481.0 Q 1622.5 481.0 1629.5 488.0 Q 1636.5 495.0 1638.5 501.0 Q 1641.5 507.0 1631.5 516.0 Q 1622.5 525.0 1598.5 540.0 Q 1574.5 555.0 1562.5 549.0 Q 1558.5 548.0 1557.5 536.0 L 1553.5 512.0 Q 1545.5 472.0 1520.5 433.0 Q 1511.5 413.0 1484.5 372.0 Q 1457.5 330.0 1448.5 319.0 L 1403.5 261.0 L 1382.5 237.0 Q 1376.5 229.0 1380.5 225.0 Q 1384.5 221.0 1392.5 227.0 L 1442.5 263.0 L 1468.5 287.0 L 1496.5 317.0 Q 1495.5 318.0 1506.5 330.0 L 1529.5 357.0 L 1541.5 375.0 L 1580.5 429.0 L 1604.5 461.0 Z" fill="lightgray"></path>
      </clipPath>
      <path clip-path="url(#make-me-a-hanzi-clip-19)" d="M 1569.5 539.0 L 1589.5 502.0 L 1569.5 462.0 L 1469.5 314.0 L 1385.5 230.0 " fill="none" id="make-me-a-hanzi-animation-19" stroke-dasharray="512 1024" stroke-linecap="round"></path>

      <clipPath id="make-me-a-hanzi-clip-20">
      <path d="M 1564.5 154.0 L 1541.5 133.0 Q 1519.5 111.0 1445.5 68.0 L 1386.5 39.0 L 1350.5 23.0 Q 1338.5 19.0 1338.5 11.0 Q 1338.5 3.0 1352.5 6.0 L 1399.5 15.0 Q 1434.5 23.0 1456.5 31.0 Q 1530.5 59.0 1564.5 86.0 L 1602.5 116.0 L 1636.5 151.0 L 1702.5 246.0 Q 1714.5 263.0 1735.5 304.0 L 1766.5 367.0 Q 1766.5 368.0 1779.5 392.0 Q 1792.5 415.0 1802.5 429.0 L 1812.5 443.0 Q 1818.5 451.0 1818.5 458.0 Q 1819.5 465.0 1805.5 473.0 L 1765.5 495.0 Q 1745.5 503.0 1737.5 502.0 Q 1730.5 501.0 1716.5 495.0 Q 1696.5 485.0 1692.5 485.0 L 1664.5 475.0 Q 1650.5 469.0 1604.5 461.0 C 1575.5 455.0 1550.5 429.0 1580.5 429.0 L 1592.5 429.0 Q 1600.5 427.0 1625.5 432.0 Q 1658.5 435.0 1683.5 444.0 Q 1709.5 452.0 1724.5 449.0 Q 1729.5 445.0 1727.5 436.0 Q 1726.5 420.0 1704.5 366.0 L 1682.5 319.0 L 1659.5 277.0 L 1650.5 261.0 L 1598.5 187.0 L 1564.5 154.0 Z" fill="lightgray"></path>
      </clipPath>
      <path clip-path="url(#make-me-a-hanzi-clip-20)" d="M 1586.5 433.0 L 1617.5 448.0 L 1731.5 474.0 L 1747.5 470.0 L 1766.5 446.0 L 1708.5 308.0 L 1661.5 231.0 L 1605.5 156.0 L 1553.5 109.0 L 1489.5 68.0 L 1404.5 30.0 L 1346.5 12.0 " fill="none" id="make-me-a-hanzi-animation-20" stroke-dasharray="960 1920" stroke-linecap="round"></path>

      <clipPath id="make-me-a-hanzi-clip-21">
      <path d="M 1529.5 357.0 L 1546.5 338.0 L 1592.5 292.0 Q 1620.5 270.0 1622.5 269.0 L 1623.5 269.0 Q 1630.5 265.0 1650.5 261.0 C 1661.5 259.0 1661.5 259.0 1659.5 277.0 L 1656.5 304.0 Q 1654.5 325.0 1630.5 342.0 Q 1606.5 358.0 1590.5 363.0 L 1541.5 375.0 C 1512.5 382.0 1509.5 379.0 1529.5 357.0 Z" fill="lightgray"></path>
      </clipPath>
      <path clip-path="url(#make-me-a-hanzi-clip-21)" d="M 1539.5 357.0 L 1548.5 358.0 L 1578.5 341.0 L 1623.5 307.0 L 1643.5 270.0 " fill="none" id="make-me-a-hanzi-animation-21" stroke-dasharray="270 540" stroke-linecap="round"></path>

      <clipPath id="make-me-a-hanzi-clip-22">
      <path d="M 1537.5 185.0 L 1564.5 154.0 L 1602.5 116.0 L 1623.5 91.0 Q 1636.5 77.0 1657.5 56.0 L 1701.5 16.0 Q 1723.5 -5.0 1744.5 -19.0 Q 1769.5 -38.0 1808.5 -36.0 Q 1847.5 -35.0 1862.5 -31.0 L 1912.5 -23.0 Q 1948.5 -17.0 1956.5 -13.0 L 1980.5 -5.0 Q 1990.5 -3.0 1990.5 4.0 Q 1991.5 11.0 1982.5 13.0 L 1959.5 19.0 L 1884.5 35.0 Q 1753.5 61.0 1680.5 119.0 Q 1662.5 130.0 1636.5 151.0 L 1598.5 187.0 L 1576.5 206.0 Q 1565.5 213.0 1543.5 235.0 Q 1521.5 257.0 1506.5 268.0 Q 1492.5 278.0 1468.5 287.0 C 1440.5 299.0 1414.5 275.0 1442.5 263.0 L 1453.5 259.0 Q 1460.5 257.0 1478.5 241.0 Q 1512.5 217.0 1537.5 185.0 Z" fill="lightgray"></path>
      </clipPath>
      <path clip-path="url(#make-me-a-hanzi-clip-22)" d="M 1449.5 264.0 L 1472.5 268.0 L 1491.5 256.0 L 1674.5 83.0 L 1779.5 14.0 L 1842.5 5.0 L 1981.5 4.0 " fill="none" id="make-me-a-hanzi-animation-22" stroke-dasharray="754 1508" stroke-linecap="round"></path>

</g>
</svg>
